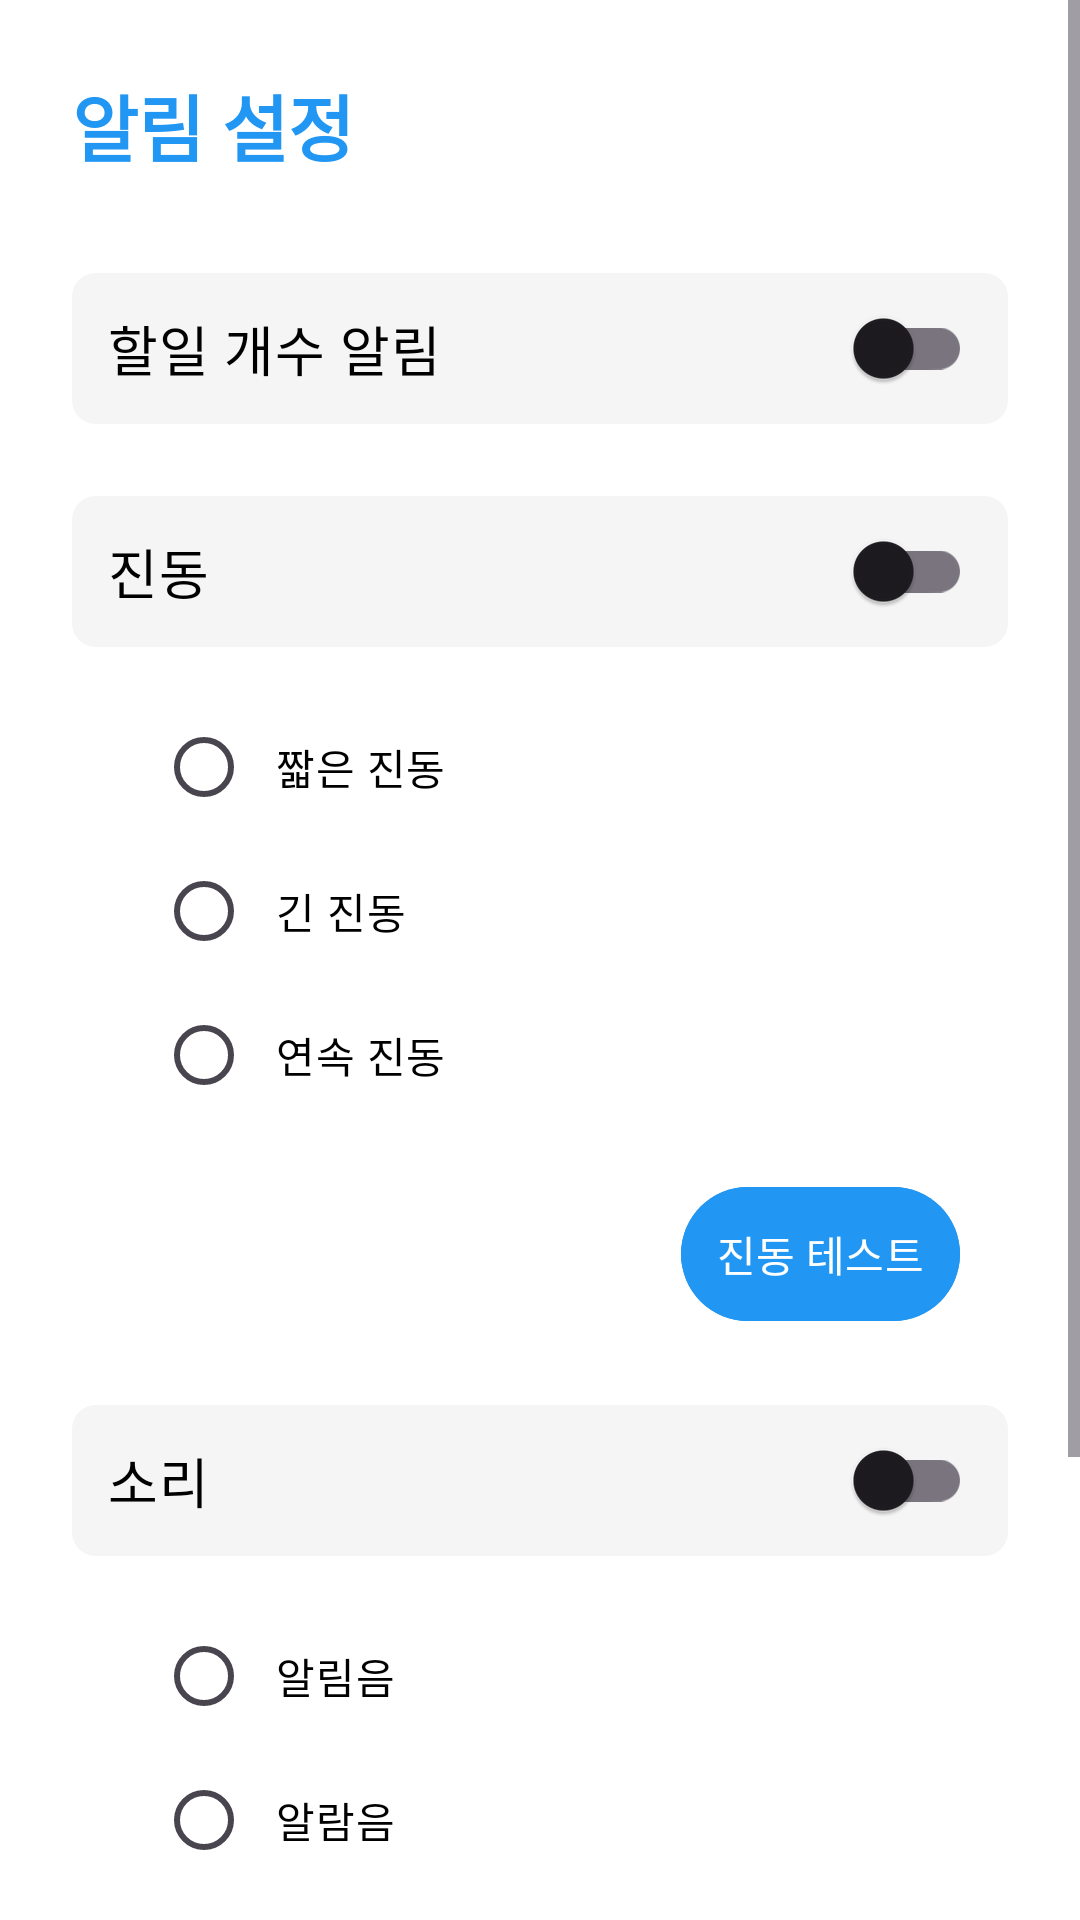

Here is an Android app screen rendered from its layout file. Give the layout XML and the strings, colors and styles it references.
<!-- AndroidManifest.xml: application theme Theme.ReminderScreen -->
<!-- res/layout/activity_notification_settings.xml -->
<?xml version="1.0" encoding="utf-8"?>
<ScrollView
    xmlns:android="http://schemas.android.com/apk/res/android"
    android:layout_width="match_parent"
    android:layout_height="match_parent"
    android:background="#FFFFFF"
    android:fillViewport="true">

    <LinearLayout
        android:layout_width="match_parent"
        android:layout_height="wrap_content"
        android:orientation="vertical"
        android:padding="24dp">

        <TextView
            android:layout_width="wrap_content"
            android:layout_height="wrap_content"
            android:text="알림 설정"
            android:textSize="24sp"
            android:textStyle="bold"
            android:textColor="#2196F3"
            android:layout_marginBottom="32dp"/>

        
        <com.google.android.material.switchmaterial.SwitchMaterial
            android:id="@+id/switchTodoCount"
            android:layout_width="match_parent"
            android:layout_height="wrap_content"
            android:text="할일 개수 알림"
            android:textSize="18sp"
            android:padding="12dp"
            android:textColor="#000000"
            android:background="@drawable/switch_background"
            android:layout_marginBottom="24dp"/>

        
        <com.google.android.material.switchmaterial.SwitchMaterial
            android:id="@+id/switchVibration"
            android:layout_width="match_parent"
            android:layout_height="wrap_content"
            android:text="진동"
            android:textSize="18sp"
            android:padding="12dp"
            android:textColor="#000000"
            android:background="@drawable/switch_background"/>

        <RadioGroup
            android:id="@+id/rgVibrationPatterns"
            android:layout_width="match_parent"
            android:layout_height="wrap_content"
            android:padding="16dp"
            android:layout_marginStart="12dp">

            <RadioButton
                android:id="@+id/rbVibrationPattern1"
                android:layout_width="wrap_content"
                android:layout_height="wrap_content"
                android:text="짧은 진동"
                android:textColor="#000000"
                android:padding="8dp"/>

            <RadioButton
                android:id="@+id/rbVibrationPattern2"
                android:layout_width="wrap_content"
                android:layout_height="wrap_content"
                android:text="긴 진동"
                android:textColor="#000000"
                android:padding="8dp"/>

            <RadioButton
                android:id="@+id/rbVibrationPattern3"
                android:layout_width="wrap_content"
                android:layout_height="wrap_content"
                android:text="연속 진동"
                android:textColor="#000000"
                android:padding="8dp"/>
        </RadioGroup>

        <com.google.android.material.button.MaterialButton
            android:id="@+id/btnTestVibration"
            android:layout_width="wrap_content"
            android:layout_height="wrap_content"
            android:text="진동 테스트"
            android:layout_gravity="end"
            android:layout_marginEnd="16dp"
            android:textColor="#FFFFFF"
            android:backgroundTint="#2196F3"
            android:padding="12dp"/>

        
        <com.google.android.material.switchmaterial.SwitchMaterial
            android:id="@+id/switchSound"
            android:layout_width="match_parent"
            android:layout_height="wrap_content"
            android:text="소리"
            android:textSize="18sp"
            android:padding="12dp"
            android:textColor="#000000"
            android:layout_marginTop="24dp"
            android:background="@drawable/switch_background"/>

        <RadioGroup
            android:id="@+id/rgSoundTypes"
            android:layout_width="match_parent"
            android:layout_height="wrap_content"
            android:padding="16dp"
            android:layout_marginStart="12dp">

            <RadioButton
                android:id="@+id/rbSoundType1"
                android:layout_width="wrap_content"
                android:layout_height="wrap_content"
                android:text="알림음"
                android:textColor="#000000"
                android:padding="8dp"/>

            <RadioButton
                android:id="@+id/rbSoundType2"
                android:layout_width="wrap_content"
                android:layout_height="wrap_content"
                android:text="알람음"
                android:textColor="#000000"
                android:padding="8dp"/>

            <RadioButton
                android:id="@+id/rbSoundType3"
                android:layout_width="wrap_content"
                android:layout_height="wrap_content"
                android:text="벨소리"
                android:textColor="#000000"
                android:padding="8dp"/>

            <RadioButton
                android:id="@+id/rbSoundType4"
                android:layout_width="wrap_content"
                android:layout_height="wrap_content"
                android:text="사용자 지정"
                android:textColor="#000000"
                android:padding="8dp"/>
        </RadioGroup>

        <com.google.android.material.button.MaterialButton
            android:id="@+id/btnSelectSound"
            android:layout_width="wrap_content"
            android:layout_height="wrap_content"
            android:text="음악 파일 선택"
            android:layout_gravity="end"
            android:layout_marginEnd="16dp"
            android:textColor="#FFFFFF"
            android:backgroundTint="#2196F3"
            android:padding="12dp"
            android:visibility="gone"/>

        <com.google.android.material.button.MaterialButton
            android:id="@+id/btnTestSound"
            android:layout_width="wrap_content"
            android:layout_height="wrap_content"
            android:text="소리 테스트"
            android:layout_gravity="end"
            android:layout_marginEnd="16dp"
            android:textColor="#FFFFFF"
            android:backgroundTint="#2196F3"
            android:padding="12dp"
            android:layout_marginBottom="24dp"/>

    </LinearLayout>
</ScrollView>
<!-- resources referenced by this layout -->
<resources>
  <!-- drawable switch_background (drawable) -->
  <?xml version="1.0" encoding="utf-8"?>
  <shape xmlns:android="http://schemas.android.com/apk/res/android">
      <solid android:color="#F5F5F5"/>
      <corners android:radius="8dp"/>
      <padding android:left="12dp" android:right="12dp" android:top="8dp" android:bottom="8dp"/>
  </shape>
  <style name="Theme.ReminderScreen" parent="Base.Theme.ReminderScreen" />
  <style name="Base.Theme.ReminderScreen" parent="Theme.Material3.Light.NoActionBar">
          
          <item name="colorPrimary">@color/white</item>
          <item name="colorPrimaryVariant">@color/white</item>
          <item name="colorOnPrimary">@color/black</item>
          <item name="android:statusBarColor">@color/white</item>
          <item name="android:windowLightStatusBar">true</item>
          <item name="elevationOverlayEnabled">false</item>
          <item name="android:windowBackground">@color/white</item>
      </style>
  <color name="white">#FFFFFFFF</color>
  <color name="black">#FF000000</color>
</resources>
